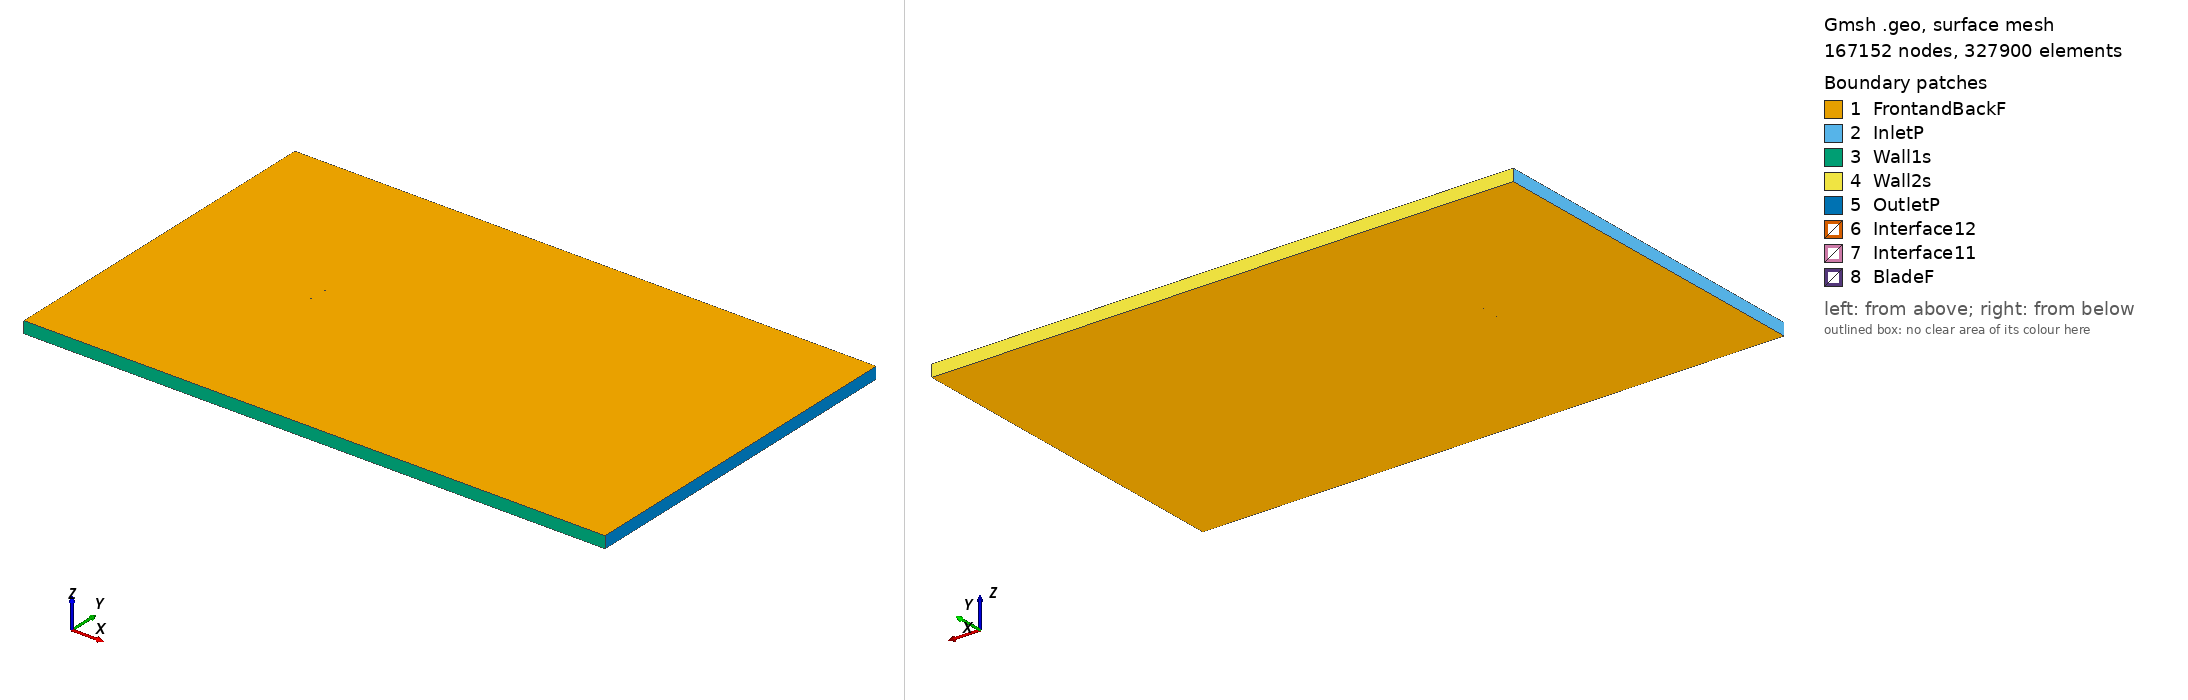

Gmsh geometry script, surface-meshed: 167152 nodes, 327900 surface elements. Boundary patches (legend numbers): 1 FrontandBackF, 2 InletP, 3 Wall1s, 4 Wall2s, 5 OutletP, 6 Interface12, 7 Interface11, 8 BladeF. Left view from above one corner, right view from below the opposite corner. Legend entries are the model's physical surfaces. The drawing asked Gmsh for element sizes between 1% and 20% of the model's largest extent; the script's own settings can give other sizes.

=== giiij_tsr_-4.619_aoa_2.8122.geo (drawn) ===
SetFactory("OpenCASCADE");

Point(1) = {0.074956, 0.736991, 0, 1.0};
Point(2) = {0.074675, 0.737039, 0, 1.0};
Point(3) = {0.066851, 0.738378, 0, 1.0};
Point(4) = {0.059028, 0.739715, 0, 1.0};
Point(5) = {0.051204, 0.741054, 0, 1.0};
Point(6) = {0.043377, 0.742333, 0, 1.0};
Point(7) = {0.035548, 0.743557, 0, 1.0};
Point(8) = {0.027716, 0.744717, 0, 1.0};
Point(9) = {0.019880, 0.745793, 0, 1.0};
Point(10) = {0.012037, 0.746750, 0, 1.0};
Point(11) = {0.004189, 0.747580, 0, 1.0};
Point(12) = {-0.003665, 0.748312, 0, 1.0};
Point(13) = {-0.011521, 0.748975, 0, 1.0};
Point(14) = {-0.019386, 0.749478, 0, 1.0};
Point(15) = {-0.027258, 0.749829, 0, 1.0};
Point(16) = {-0.035139, 0.750000, 0, 1.0};
Point(17) = {-0.043030, 0.749974, 0, 1.0};
Point(18) = {-0.050933, 0.749690, 0, 1.0};
Point(19) = {-0.058853, 0.749063, 0, 1.0};
Point(20) = {-0.062822, 0.748561, 0, 1.0};
Point(21) = {-0.066801, 0.747878, 0, 1.0};
Point(22) = {-0.070797, 0.746819, 0, 1.0};
Point(23) = {-0.072812, 0.745953, 0, 1.0};
Point(24) = {-0.073626, 0.745445, 0, 1.0};
Point(25) = {-0.074037, 0.745106, 0, 1.0};
Point(26) = {-0.074910, 0.743405, 0, 1.0};
Point(27) = {-0.074185, 0.742106, 0, 1.0};
Point(28) = {-0.073802, 0.741856, 0, 1.0};
Point(29) = {-0.073030, 0.741509, 0, 1.0};
Point(30) = {-0.071080, 0.741065, 0, 1.0};
Point(31) = {-0.067163, 0.740506, 0, 1.0};
Point(32) = {-0.063243, 0.740003, 0, 1.0};
Point(33) = {-0.059320, 0.739548, 0, 1.0};
Point(34) = {-0.051471, 0.738736, 0, 1.0};
Point(35) = {-0.043618, 0.738007, 0, 1.0};
Point(36) = {-0.035761, 0.737335, 0, 1.0};
Point(37) = {-0.027904, 0.736692, 0, 1.0};
Point(38) = {-0.020042, 0.736121, 0, 1.0};
Point(39) = {-0.012178, 0.735618, 0, 1.0};
Point(40) = {-0.004308, 0.735207, 0, 1.0};
Point(41) = {0.003565, 0.734890, 0, 1.0};
Point(42) = {0.011444, 0.734670, 0, 1.0};
Point(43) = {0.019327, 0.734553, 0, 1.0};
Point(44) = {0.027215, 0.734522, 0, 1.0};
Point(45) = {0.035108, 0.734604, 0, 1.0};
Point(46) = {0.043006, 0.734773, 0, 1.0};
Point(47) = {0.050904, 0.734947, 0, 1.0};
Point(48) = {0.058802, 0.735122, 0, 1.0};
Point(49) = {0.066700, 0.735296, 0, 1.0};
Point(50) = {0.074598, 0.735470, 0, 1.0};
Point(51) = {0.074882, 0.735473, 0, 1.0};
Point(52) = {-0.074956, -0.736991, 0, 1.0};
Point(53) = {-0.074675, -0.737039, 0, 1.0};
Point(54) = {-0.066851, -0.738378, 0, 1.0};
Point(55) = {-0.059028, -0.739715, 0, 1.0};
Point(56) = {-0.051204, -0.741054, 0, 1.0};
Point(57) = {-0.043377, -0.742333, 0, 1.0};
Point(58) = {-0.035548, -0.743557, 0, 1.0};
Point(59) = {-0.027716, -0.744717, 0, 1.0};
Point(60) = {-0.019880, -0.745793, 0, 1.0};
Point(61) = {-0.012037, -0.746750, 0, 1.0};
Point(62) = {-0.004189, -0.747580, 0, 1.0};
Point(63) = {0.003665, -0.748312, 0, 1.0};
Point(64) = {0.011521, -0.748975, 0, 1.0};
Point(65) = {0.019386, -0.749478, 0, 1.0};
Point(66) = {0.027258, -0.749829, 0, 1.0};
Point(67) = {0.035139, -0.750000, 0, 1.0};
Point(68) = {0.043030, -0.749974, 0, 1.0};
Point(69) = {0.050933, -0.749690, 0, 1.0};
Point(70) = {0.058853, -0.749063, 0, 1.0};
Point(71) = {0.062822, -0.748561, 0, 1.0};
Point(72) = {0.066801, -0.747878, 0, 1.0};
Point(73) = {0.070797, -0.746819, 0, 1.0};
Point(74) = {0.072812, -0.745953, 0, 1.0};
Point(75) = {0.073626, -0.745445, 0, 1.0};
Point(76) = {0.074037, -0.745106, 0, 1.0};
Point(77) = {0.074910, -0.743405, 0, 1.0};
Point(78) = {0.074185, -0.742106, 0, 1.0};
Point(79) = {0.073802, -0.741856, 0, 1.0};
Point(80) = {0.073030, -0.741509, 0, 1.0};
Point(81) = {0.071080, -0.741065, 0, 1.0};
Point(82) = {0.067163, -0.740506, 0, 1.0};
Point(83) = {0.063243, -0.740003, 0, 1.0};
Point(84) = {0.059320, -0.739548, 0, 1.0};
Point(85) = {0.051471, -0.738736, 0, 1.0};
Point(86) = {0.043618, -0.738007, 0, 1.0};
Point(87) = {0.035761, -0.737335, 0, 1.0};
Point(88) = {0.027904, -0.736692, 0, 1.0};
Point(89) = {0.020042, -0.736121, 0, 1.0};
Point(90) = {0.012178, -0.735618, 0, 1.0};
Point(91) = {0.004308, -0.735207, 0, 1.0};
Point(92) = {-0.003565, -0.734890, 0, 1.0};
Point(93) = {-0.011444, -0.734670, 0, 1.0};
Point(94) = {-0.019327, -0.734553, 0, 1.0};
Point(95) = {-0.027215, -0.734522, 0, 1.0};
Point(96) = {-0.035108, -0.734604, 0, 1.0};
Point(97) = {-0.043006, -0.734773, 0, 1.0};
Point(98) = {-0.050904, -0.734947, 0, 1.0};
Point(99) = {-0.058802, -0.735122, 0, 1.0};
Point(100) = {-0.066700, -0.735296, 0, 1.0};
Point(101) = {-0.074598, -0.735470, 0, 1.0};
Point(102) = {-0.074882, -0.735473, 0, 1.0};

// Lines: first blade (splines 1-4)
Spline(1) = {1:16};
Spline(2) = {16:37};
Spline(3) = {37:51};
Spline(4) = {51,1};

// Lines: second blade (splines 5-8)
Spline(5) = {52:67};
Spline(6) = {67:88};
Spline(7) = {88:102};
Spline(8) = {102,52};

// Outer domain (points 20001-4 and lines)
Point(103) = {-13.50000000, -15.00000000, 0, 1.0};
Point(104) = {-13.50000000, 15.00000000, 0, 1.0};
Point(105) = {36.00000000, 15.00000000, 0, 1.0};
Point(106) = {36.00000000, -15.00000000, 0, 1.0};
Line(11) = {103, 104};
Line(12) = {104, 105};
Line(13) = {105, 106};
Line(14) = {103, 106};

// Interface (between moving and stationary domain) (circles)
Circle(9) = {0, 0, 0, 0.80000000, 0, 2*Pi};
Circle(10) = {0, 0, 0, 0.80000000, 0, 2*Pi};

// Loops collect Lines/Splines/etc (blade1, blade2, domain, first circle)
Line Loop(1) = {1:4};
Line Loop(2) = {5:8};
Line Loop(3) = {11,12,13,-14};
Line Loop(4) = {9};

// BooleanDifference cuts out the circle/interface from the domain
Plane Surface(1) = {3};
Plane Surface(2) = {4};
BooleanDifference{ Surface{1}; Delete;}{ Surface{2}; Delete;}

// This one cuts out the blades from the inner circle/interface
Line Loop(6) = {10};
Plane Surface(5) = {6};
Plane Surface(6) = {1};
Plane Surface(7) = {2};
BooleanDifference{ Surface{5}; Delete;}{ Surface{6,7}; Delete;}

// extrude to 3rd dimension
Extrude {0, 0, 1} {Surface{1}; Surface{5}; Layers{1}; Recombine;}

// Physical Surfaces are the named boundaries (patches)
Physical Surface("Interface11") = {12};
Physical Surface("Interface12") = {10};

// sides of domain
Physical Surface("InletP") = {6};
Physical Surface("OutletP") = {9};

// top and bottom of domain
Physical Surface("Wall1s") = {7};
Physical Surface("Wall2s") = {8};

// Check FrontandBackF by ensuring there is nothing in the 3rd dimension
Physical Surface("FrontandBackF") = {1,11,5,21};
Physical Surface("BladeF") = {13:20};
Physical Volume("Turbine") = {2};
Physical Volume("Farfield") = {1};

// settings for airfoil boundary layer
Field[1] = BoundaryLayer;
Field[1].EdgesList = {1:8};
Field[1].hwall_n = 1e-3;
Field[1].thickness = 1.5e-2;
Field[1].ratio = 1.05;
Field[1].Quads = 1;
BoundaryLayer Field = 1;

// control points for mesh (blade and interface)
// floor((arc length / 1.5mm)/ 6) -> Transfinite Line
Transfinite Line {1,2,3,5,6,7} = 33 Using Progression 1;
Transfinite Line {4,8} = 2 Using Progression 1;
Transfinite Line {9, 15} = 800 Using Progression 1;

// For more information on gmsh syntax, visit http://gmsh.info/doc/texinfo/gmsh.html
